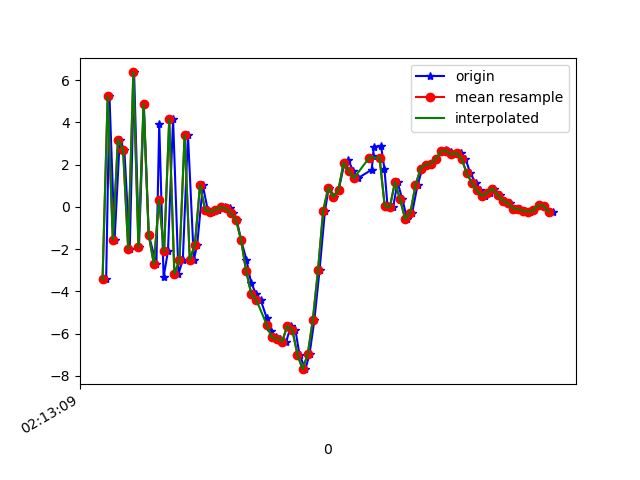

The table this chart was drawn from, first rows:
1617847990014, 543633575248326, -3.430973, 0.473773, -1.163157
1617847990027, 543633594479096, 5.241, 2.463, -0.2295
1617847990047, 543633613709866, -1.55, 0.3853, 4.848
1617847990067, 543633632940636, 3.191, 1.664, -6.126
1617847990085, 543633652171406, 2.706, 1.671, 9.171
1617847990106, 543633671402176, -2.007, 0.242, -5.844
1617847990123, 543633690632946, 6.369, 1.631, 2.707
1617847990142, 543633709863716, -1.911, -0.5714, 5.458
1617847990161, 543633729094486, 4.883, 0.9384, 0.517
1617847990180, 543633748325256, -1.321, -1.553, 9.085
1617847990210, 543633767556026, -2.712, -2.092, -5.248
1617847990221, 543633786786796, 3.946, 0.3366, 3.449
1617847990238, 543633806017566, -3.326, -0.9099, 5.627
1617847990255, 543633825248336, -2.103, -0.4852, -8.049
1617847990275, 543633844479106, 4.157, 0.555, 2.708
1617847990296, 543633863709876, -3.176, -1.61, 5.066
1617847990313, 543633882940646, -2.5, -0.8753, -8.504
1617847990333, 543633902171416, 3.423, 0.8489, 1.067
1617847990356, 543633921402186, -2.506, -0.6513, 5.308
1617847990369, 543633940632956, -1.783, -0.9287, 2.208
1617847990391, 543633959863726, 1.024, -0.3279, -1.555
1617847990410, 543633979094496, -0.1376, -0.5904, -0.8569
1617847990428, 543633998325266, -0.2378, -0.5541, -0.9363
1617847990449, 543634017556036, -0.1252, -0.5126, -1.063
1617847990478, 543634036786806, -0.02344, -0.4169, -0.8323
1617847990498, 543634056017576, -0.06384, -0.05596, -0.748
1617847990509, 543634075248346, -0.3105, 0.4431, -0.2907
1617847990523, 543634094479116, -0.6038, 1.277, 0.5112
1617847990540, 543634113709886, -1.561, 2.657, 1.859
1617847990561, 543634132940656, -2.497, 3.818, 2.305
1617847990579, 543634152171426, -3.581, 5.229, 3.567
1617847990599, 543634171528473, -4.131, 7.189, 6.374
1617847990617, 543634190759243, -4.424, 7.713, 8.626
1617847990640, 543634209990013, -5.254, 8.007, 8.256
1617847990656, 543634229220783, -5.886, 7.085, 6.966
1617847990676, 543634248451553, -6.175, 4.139, 6.683
1617847990693, 543634267682323, -6.236, 1.279, 6.169
1617847990716, 543634286913093, -6.384, -2.503, 4.645
1617847990734, 543634306143863, -5.644, -3.445, 3.973
1617847990752, 543634325374633, -5.836, -2.316, 1.56
1617847990768, 543634344605403, -7.004, -1.187, -1.724
1617847990791, 543634363836173, -7.682, -3.145, -4.289
1617847990807, 543634383066943, -6.972, -3.453, -7.333
1617847990826, 543634402297713, -5.334, -0.4508, -10.25
1617847990846, 543634421528483, -3, 2.088, -11.86
1617847990867, 543634440759253, -0.1989, 2.471, -11.17
1617847990882, 543634459990023, 0.9191, 2.067, -8.877
1617847990903, 543634479220793, 0.4778, 2.402, -7.307
1617847990921, 543634498451563, 0.8231, 3.239, -6.649
1617847990941, 543634517682333, 1.966, 3.88, -6.913
1617847990957, 543634536913103, 2.235, 3.928, -7.008
1617847990978, 543634556143873, 1.699, 3.52, -6.291
1617847990996, 543634575374643, 1.365, 2.909, -4.306
1617847991049, 543634594605413, 1.761, 2.032, -2.504
1617847991055, 543634613836183, 2.391, 1.797, -1.644
1617847991057, 543634633066953, 2.857, 2.213, -2.816
1617847991086, 543634652297723, 2.871, 3.196, -3.96
1617847991099, 543634671528493, 1.806, 3.677, -1.06
1617847991111, 543634690759263, 0.05212, 2.867, 1.533
1617847991133, 543634709990033, -0.01884, 1.513, 1.384
1617847991150, 543634729220803, 1.176, 2.763, 0.7577
... 32 more rows
